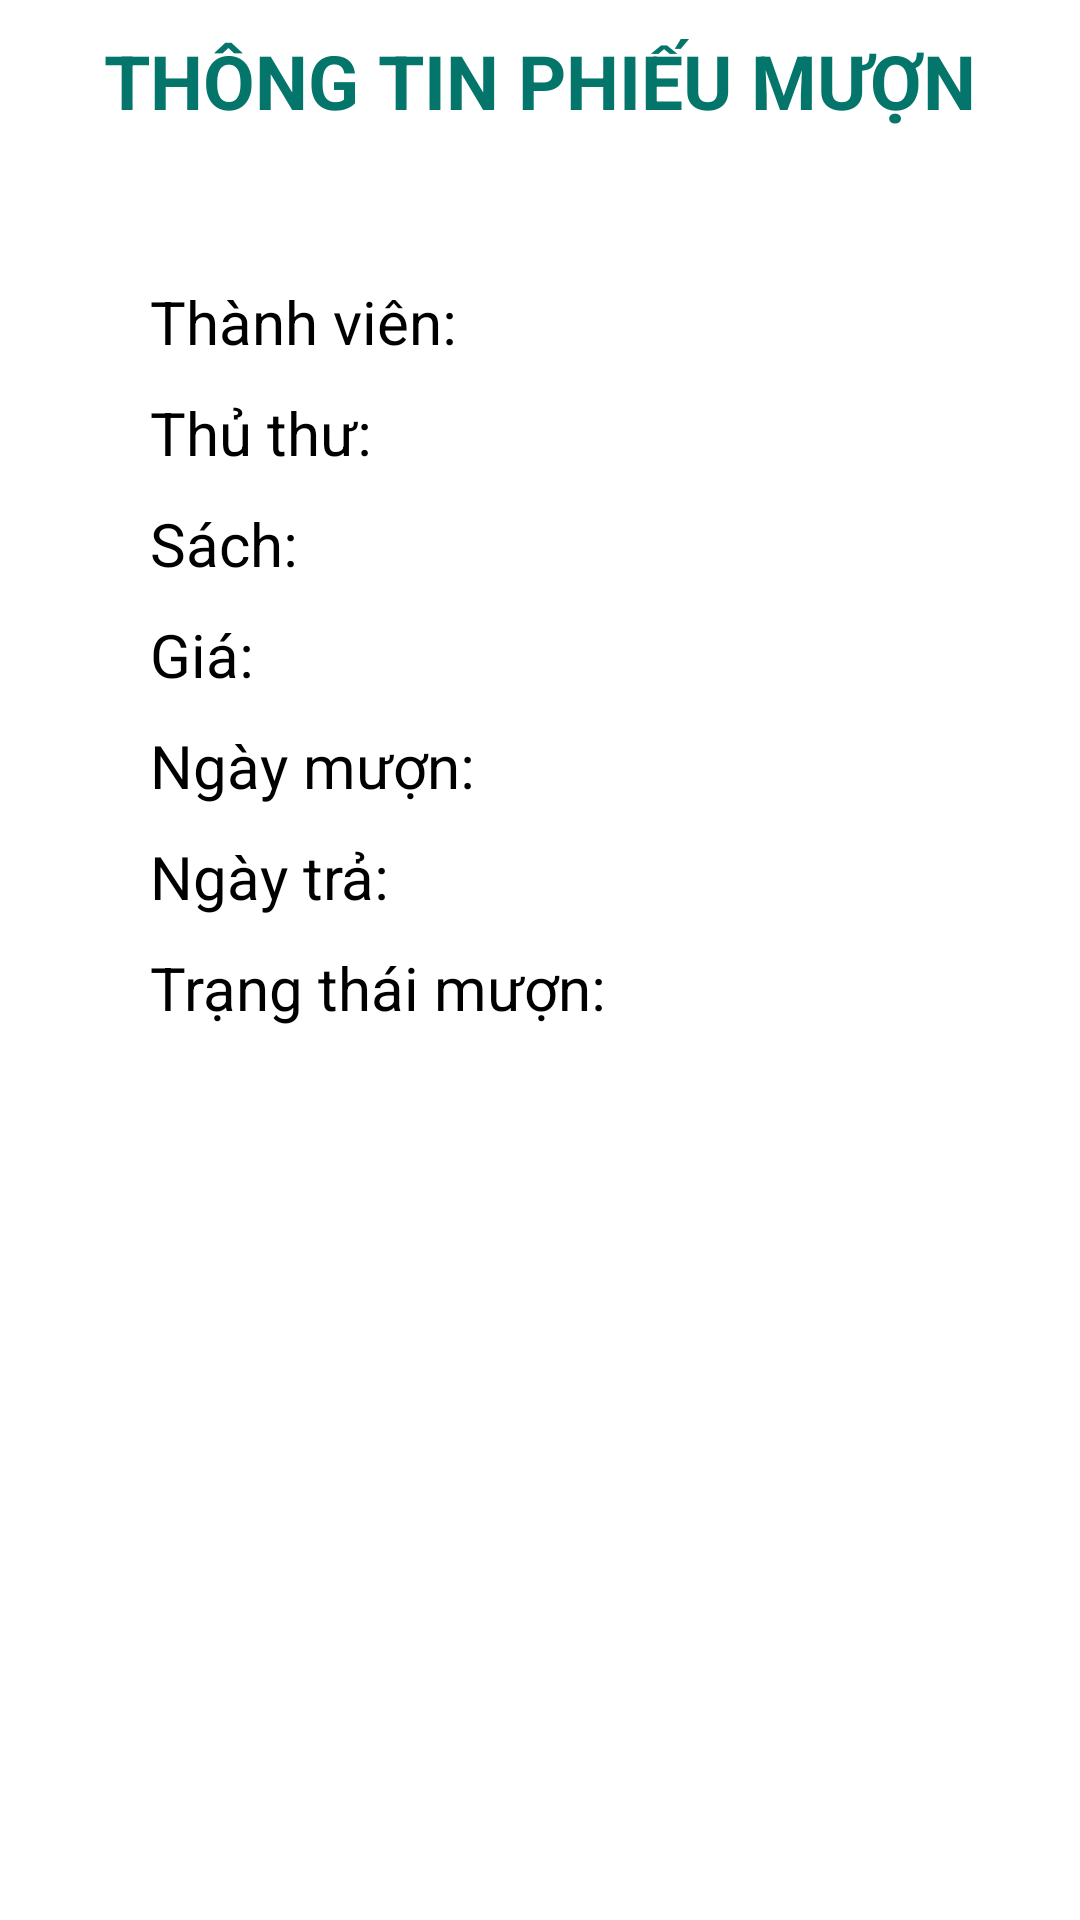

Layout XML and referenced resources for this Android screen:
<!-- AndroidManifest.xml: application theme Theme.BookManagerVer2 -->
<!-- res/layout/dialogshowloanslip.xml -->
<?xml version="1.0" encoding="utf-8"?>
<LinearLayout xmlns:android="http://schemas.android.com/apk/res/android"
    android:layout_width="fill_parent"
    android:layout_height="fill_parent"
    android:background="@drawable/background_them2"
    android:orientation="vertical">

    <TextView
        android:id="@+id/thongtinGD"
        android:layout_width="match_parent"
        android:layout_height="wrap_content"
        android:gravity="center_horizontal"
        android:padding="10dp"
        android:text="THÔNG TIN PHIẾU MƯỢN"
        android:textColor="#04756A"
        android:textSize="25dp"
        android:textStyle="bold" />

    <LinearLayout
        android:layout_width="match_parent"
        android:layout_height="wrap_content"
        android:orientation="vertical"
        android:padding="30dp">
        <LinearLayout
            android:layout_marginTop="10dp"
            android:layout_marginHorizontal="20dp"
            android:layout_below="@+id/tvghichu"
            android:layout_width="match_parent"
            android:layout_height="wrap_content"
            android:orientation="horizontal">

            <TextView
                android:layout_width="wrap_content"
                android:layout_height="wrap_content"
                android:text="Thành viên: "
                android:textColor="@color/black"
                android:textSize="20dp" />

            <TextView
                android:id="@+id/tvMember"
                android:layout_width="wrap_content"
                android:layout_height="wrap_content"
                android:textColor="@color/black"
                android:textColorHighlight="#090909"
                android:textColorLink="#131313"
                android:textSize="20dp" />
        </LinearLayout>

        <LinearLayout
            android:layout_marginTop="10dp"
            android:layout_marginHorizontal="20dp"
            android:layout_below="@+id/tvghichu"
            android:layout_width="match_parent"
            android:layout_height="wrap_content"
            android:orientation="horizontal">

            <TextView
                android:layout_width="wrap_content"
                android:layout_height="wrap_content"
                android:text="Thủ thư: "
                android:textColor="@color/black"
                android:textColorHighlight="@color/black"
                android:textColorLink="@color/black"
                android:textSize="20dp" />

            <TextView
                android:id="@+id/tvLib"
                android:layout_width="wrap_content"
                android:layout_height="wrap_content"
                android:textColor="@color/black"
                android:textColorHighlight="@color/black"
                android:textColorLink="@color/black"
                android:textSize="20dp" />
        </LinearLayout>

        <LinearLayout
            android:layout_marginTop="10dp"
            android:layout_marginHorizontal="20dp"
            android:layout_below="@+id/tvghichu"
            android:layout_width="match_parent"
            android:layout_height="wrap_content"
            android:orientation="horizontal">

            <TextView
                android:layout_width="wrap_content"
                android:layout_height="wrap_content"
                android:text="Sách: "
                android:textColor="@color/black"
                android:textSize="20dp" />

            <TextView
                android:id="@+id/tvBook"
                android:layout_width="wrap_content"
                android:layout_height="wrap_content"
                android:textColor="@color/black"
                android:textColorHighlight="@color/black"
                android:textColorLink="@color/black"
                android:textSize="20dp" />
        </LinearLayout>

        <LinearLayout
            android:layout_marginTop="10dp"
            android:layout_marginHorizontal="20dp"
            android:layout_below="@+id/tvghichu"
            android:layout_width="match_parent"
            android:layout_height="wrap_content"
            android:orientation="horizontal">

            <TextView
                android:layout_width="wrap_content"
                android:layout_height="wrap_content"
                android:text="Giá: "
                android:textColor="@color/black"
                android:textSize="20dp" />

            <TextView
                android:id="@+id/tvPrice"
                android:layout_width="wrap_content"
                android:layout_height="wrap_content"
                android:textColor="@color/black"
                android:textColorHighlight="@color/black"
                android:textColorLink="@color/black"
                android:textSize="20dp" />
        </LinearLayout>
        <LinearLayout
            android:layout_marginTop="10dp"
            android:layout_marginHorizontal="20dp"
            android:layout_below="@+id/tvghichu"
            android:layout_width="match_parent"
            android:layout_height="wrap_content"
            android:orientation="horizontal">

            <TextView
                android:layout_width="wrap_content"
                android:layout_height="wrap_content"
                android:text="Ngày mượn: "
                android:textColor="@color/black"
                android:textSize="20dp" />

            <TextView
                android:id="@+id/tvDate"
                android:layout_width="wrap_content"
                android:layout_height="wrap_content"
                android:textColor="@color/black"
                android:textColorHighlight="@color/black"
                android:textColorLink="@color/black"
                android:textSize="20dp" />
        </LinearLayout>
        <LinearLayout
            android:layout_marginTop="10dp"
            android:layout_marginHorizontal="20dp"
            android:layout_below="@+id/tvghichu"
            android:layout_width="match_parent"
            android:layout_height="wrap_content"
            android:orientation="horizontal">

            <TextView
                android:layout_width="wrap_content"
                android:layout_height="wrap_content"
                android:text="Ngày trả: "
                android:textColor="@color/black"
                android:textSize="20dp" />

            <TextView
                android:id="@+id/tvDatetra"
                android:layout_width="wrap_content"
                android:layout_height="wrap_content"
                android:textColor="@color/black"
                android:textColorHighlight="@color/black"
                android:textColorLink="@color/black"
                android:textSize="20dp" />
        </LinearLayout>
        <LinearLayout
            android:layout_marginTop="10dp"
            android:layout_marginHorizontal="20dp"
            android:layout_below="@+id/tvghichu"
            android:layout_width="match_parent"
            android:layout_height="wrap_content"
            android:orientation="horizontal">

            <TextView
                android:layout_width="wrap_content"
                android:layout_height="wrap_content"
                android:text="Trạng thái mượn: "
                android:textColor="@color/black"
                android:textSize="20dp" />

            <TextView
                android:id="@+id/tvTrangThai"
                android:layout_width="wrap_content"
                android:layout_height="wrap_content"
                android:textColor="@color/black"
                android:textColorHighlight="@color/black"
                android:textColorLink="@color/black"
                android:textSize="20dp" />
        </LinearLayout>


    </LinearLayout>
</LinearLayout>
<!-- resources referenced by this layout -->
<resources>
  <style name="Theme.BookManagerVer2" parent="Theme.MaterialComponents.DayNight.DarkActionBar">
          
          <item name="colorPrimary">@color/purple_500</item>
          <item name="colorPrimaryVariant">#E1E2E7</item>
          <item name="colorOnPrimary">@color/black</item>
          
          <item name="colorSecondary">@color/black</item>
          <item name="colorSecondaryVariant">@color/black</item>
          <item name="colorOnSecondary">@color/black</item>
          
          <item name="android:windowLightStatusBar">true</item>
          <item name="android:statusBarColor" tools:targetApi="l">?attr/colorPrimaryVariant</item>
          
      </style>
  <!-- not gathered from this repository: default colours our renderer supplied (Android Studio template values) -->
  <color name="purple_500">#FF6200EE</color>
  <color name="black">#FF000000</color>
</resources>
